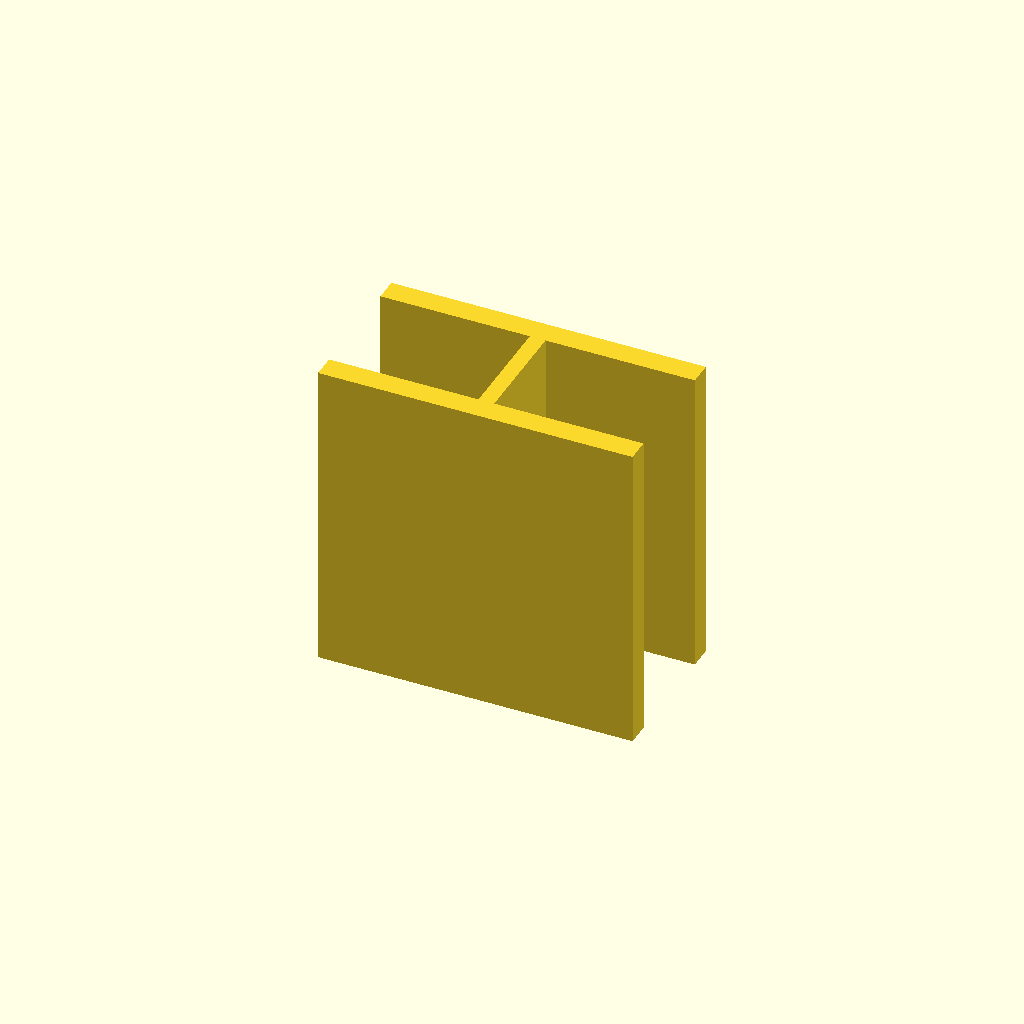
Cell 1 — every parameter at its default value.
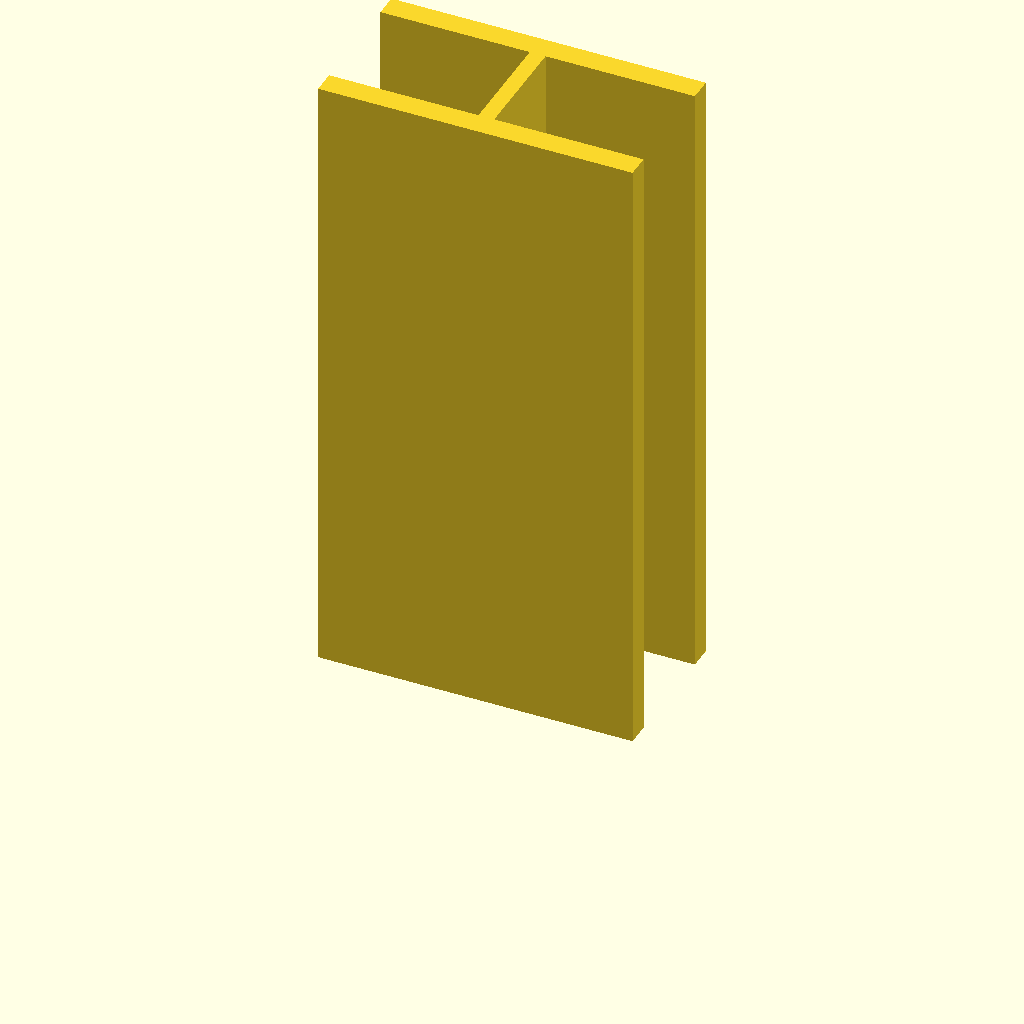
Cell 2: plate_t = 160 (everything else at default).
One fixed orthographic camera (rotation 55°, 0°, 25°; colour scheme Cornfield) for every cell.
OpenSCAD source file optional_data/data/sketch3/structsections/part_0111.scad:
$fn = 32;

// ----------------------------------------------------------------------
// Structural section: ibeam 80 x 40 mm
// ----------------------------------------------------------------------

// --- parameters (mm) ---
sec_w = 80;               // section width, X
sec_h = 40;               // section height, Y
flange_t = 6;             // flange thickness
web_t = 4;                // web thickness
plate_t = 80;             // cut length, Z (extrusion height)

profile = [[0, 0], [80, 0], [80, 6], [42, 6], [42, 34], [80, 34], [80, 40], [0, 40], [0, 34], [38, 34], [38, 6], [0, 6]];  // primary outline, 12 points, counter clockwise

// --- the one profile operation ---
linear_extrude(height = plate_t) polygon(points = profile);
Parameter table extracted from the source (name, type, default, range or options):
sec_w: number, default 80
sec_h: number, default 40
flange_t: number, default 6
web_t: number, default 4
plate_t: number, default 80
